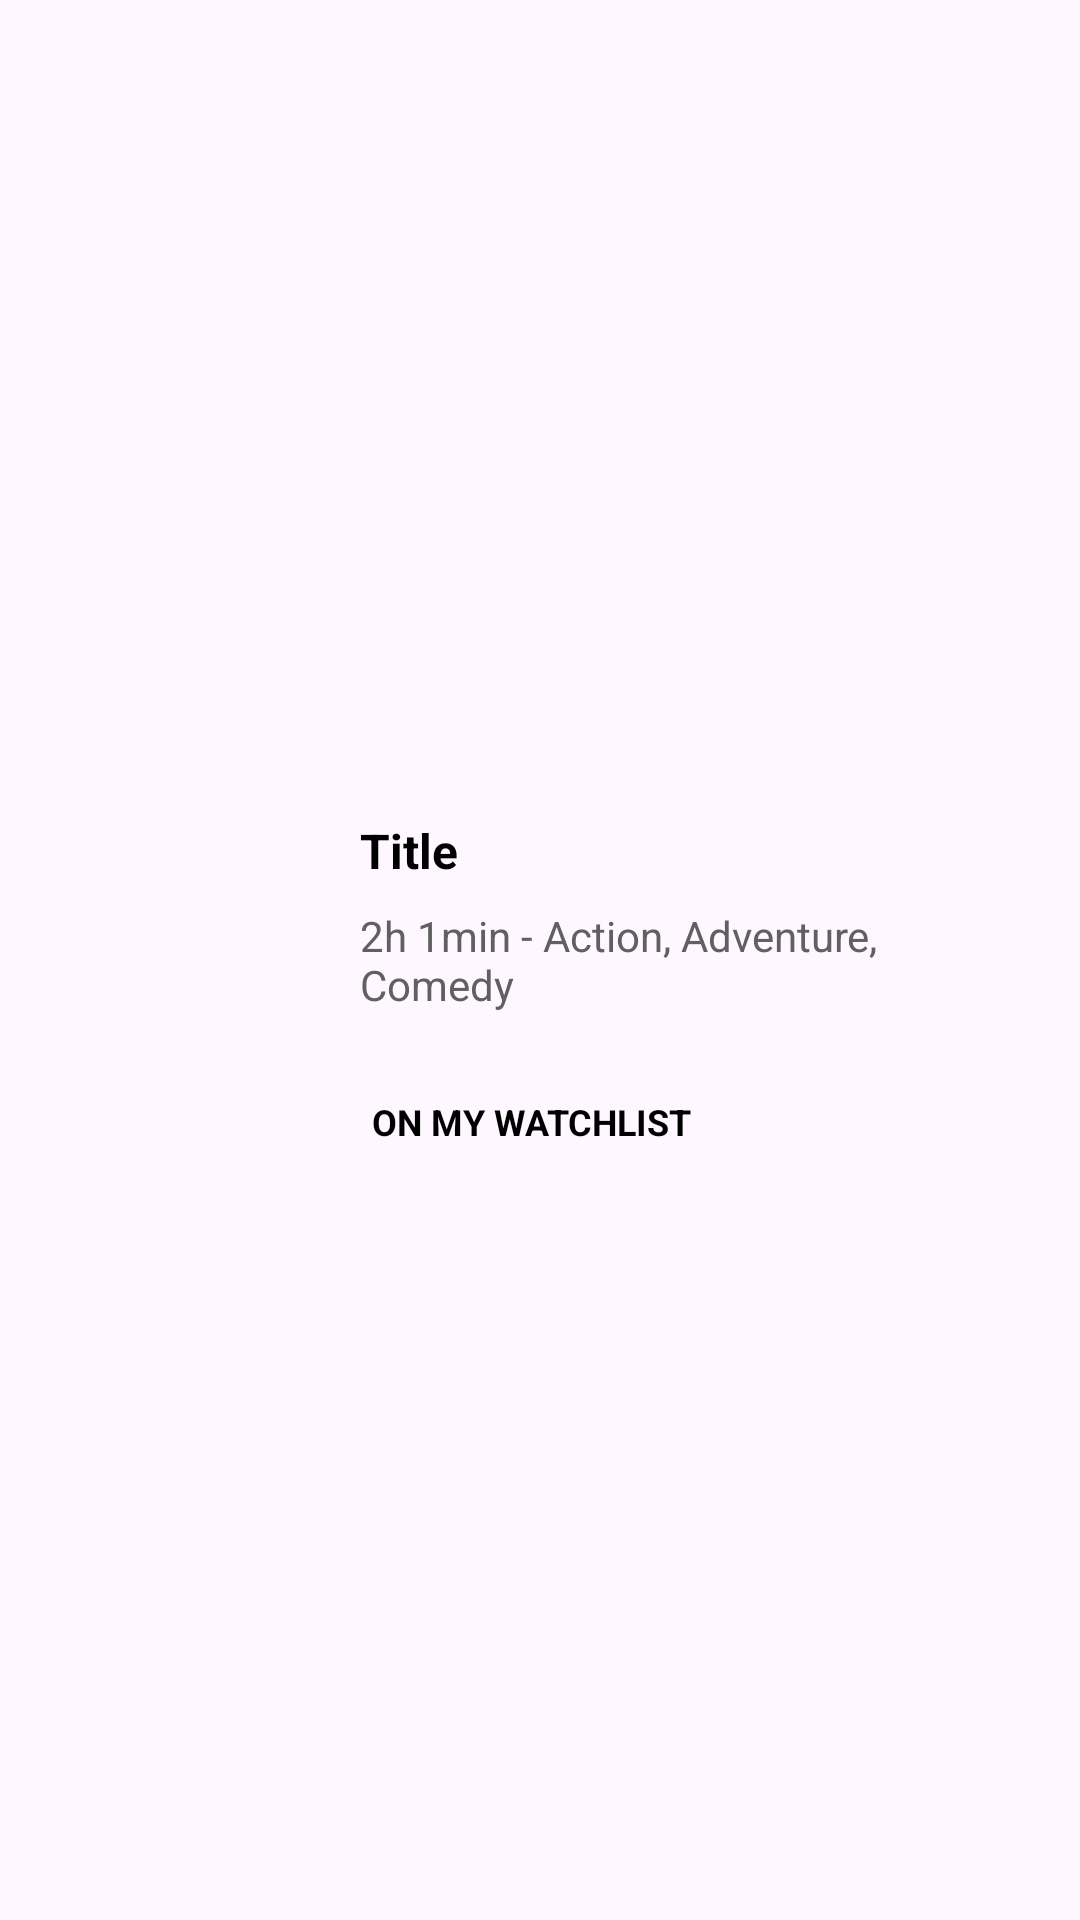

This screen was rendered from an Android layout file. Write that file and the resources it references.
<!-- AndroidManifest.xml: application theme Theme.Movies -->
<!-- res/layout/box_movie.xml -->
<?xml version="1.0" encoding="utf-8"?>
<androidx.constraintlayout.widget.ConstraintLayout xmlns:android="http://schemas.android.com/apk/res/android"
    xmlns:app="http://schemas.android.com/apk/res-auto"
    android:layout_width="match_parent"
    android:layout_height="160dp">

    <ImageView
        android:id="@+id/poster"
        android:layout_width="100dp"
        android:layout_height="140dp"
        app:layout_constraintBottom_toBottomOf="parent"
        app:layout_constraintStart_toStartOf="parent"
        app:layout_constraintTop_toTopOf="parent"
        app:srcCompat="@drawable/guardians_of_the_galaxy"
        android:contentDescription="@string/movie_poster" />

    <TextView
        android:id="@+id/isWatchlistText"
        android:layout_width="wrap_content"
        android:layout_height="wrap_content"
        android:layout_marginStart="24dp"
        android:layout_marginBottom="8dp"
        android:text="@string/on_my_watchlist"
        android:textSize="12sp"
        android:textStyle="bold"
        android:textColor="@color/black"
        app:layout_constraintBottom_toBottomOf="@+id/poster"
        app:layout_constraintStart_toEndOf="@+id/poster" />

    <TextView
        android:id="@+id/timeGenresText"
        android:layout_width="match_parent"
        android:layout_height="wrap_content"
        android:layout_marginStart="120dp"
        android:layout_marginEnd="20dp"
        android:textColor="@color/gray"
        android:text="@string/_2h_1min_action_adventure_comedy"
        app:layout_constraintBottom_toBottomOf="@+id/poster"
        app:layout_constraintStart_toEndOf="@+id/poster"
        app:layout_constraintTop_toTopOf="@+id/poster" />

    <TextView
        android:id="@+id/titleText"
        android:layout_width="match_parent"
        android:layout_marginStart="120dp"
        android:layout_marginEnd="20dp"
        android:layout_height="wrap_content"
        android:layout_marginBottom="8dp"
        android:text="@string/title_temp"
        android:textSize="16sp"
        android:textColor="@color/black"
        android:textStyle="bold"
        app:layout_constraintBottom_toTopOf="@+id/timeGenresText"
        app:layout_constraintStart_toStartOf="@+id/timeGenresText" />
</androidx.constraintlayout.widget.ConstraintLayout>
<!-- resources referenced by this layout -->
<resources>
  <color name="black">#FF000000</color>
  <color name="gray">#606060</color>
  <string name="_2h_1min_action_adventure_comedy">2h 1min - Action, Adventure, Comedy</string>
  <string name="movie_poster">Movie poster</string>
  <string name="on_my_watchlist">ON MY WATCHLIST</string>
  <string name="title_temp">Title</string>
  <style name="Theme.Movies" parent="Base.Theme.Movies" />
  <style name="Base.Theme.Movies" parent="Theme.Material3.DayNight.NoActionBar">
          <item name="android:navigationBarColor">@color/white</item>
          <item name="android:statusBarColor">@color/white</item>
      </style>
  <color name="white">#FFFFFFFF</color>
</resources>
